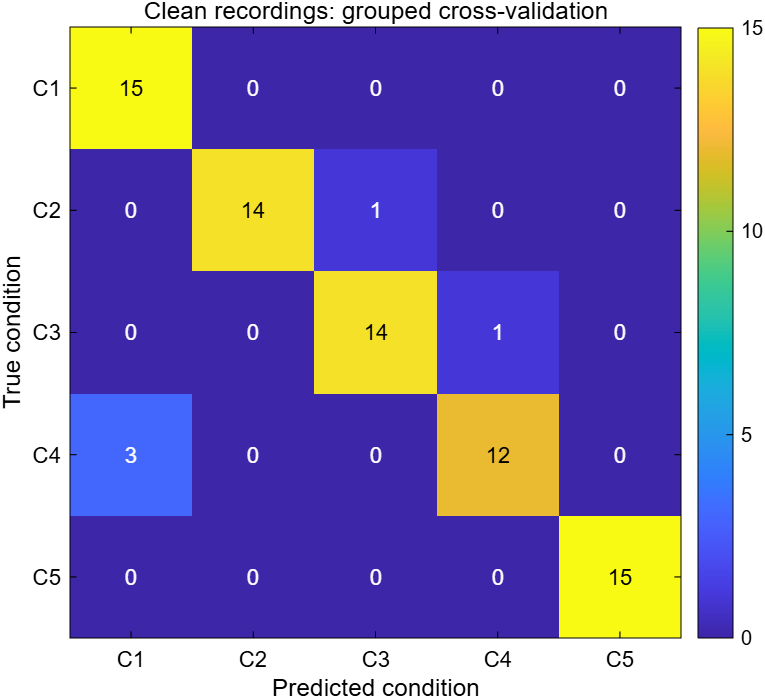

Source data for this figure (header and first rows):
true_condition, C1_NORMAL_LOW, C2_NORMAL_HIGH, C3_IMBALANCE, C4_BLOCKED, C5_HAIRDRYER
C1_NORMAL_LOW, 15, 0, 0, 0, 0
C2_NORMAL_HIGH, 0, 14, 1, 0, 0
C3_IMBALANCE, 0, 0, 14, 1, 0
C4_BLOCKED, 3, 0, 0, 12, 0
C5_HAIRDRYER, 0, 0, 0, 0, 15
